Run: headless pygame with SDL's dummy video driver; simulated clock (each Clock.tick advances the game by its frame time, no real sleeping); random seed 0; keys injected as events and as key.get_pressed() state; no mouse input.
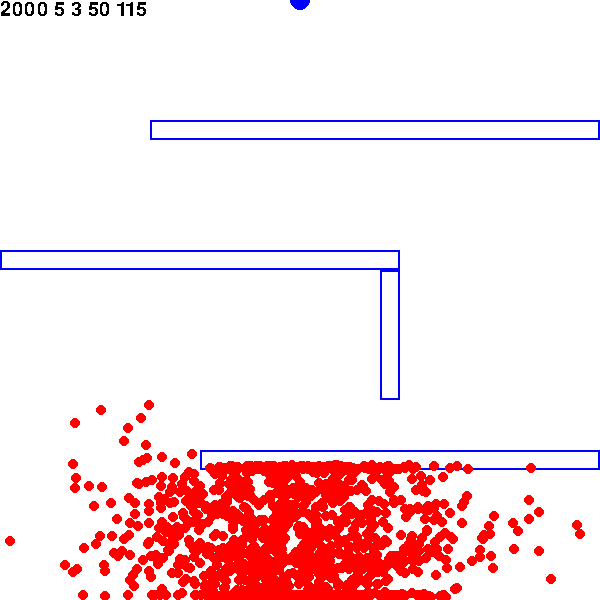
Frame 1 of 4 · flips 1–60 · no input
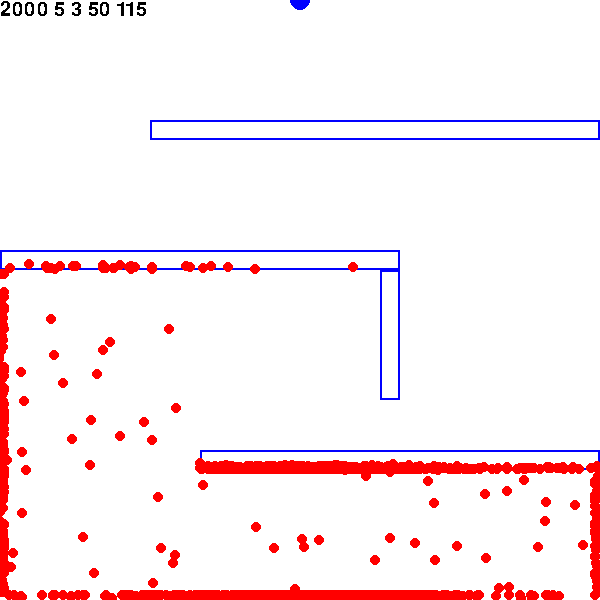
Frame 2 of 4 · flips 61–180 · tapped SPACE, RETURN · held RIGHT (→), D
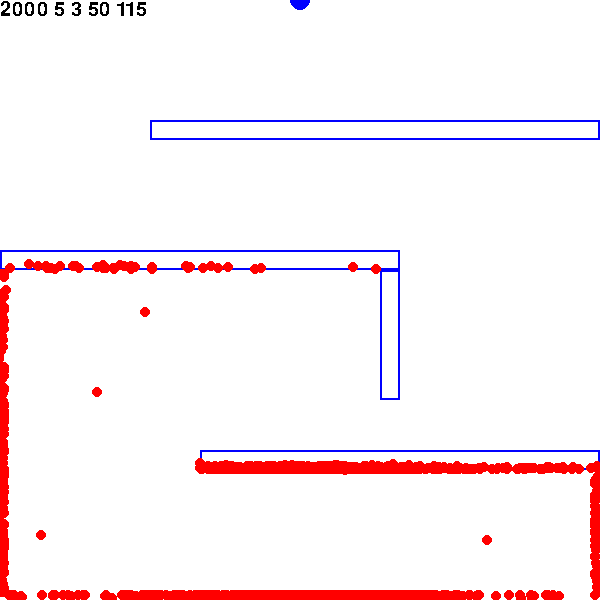
Frame 3 of 4 · flips 181–300 · held DOWN (↓), S
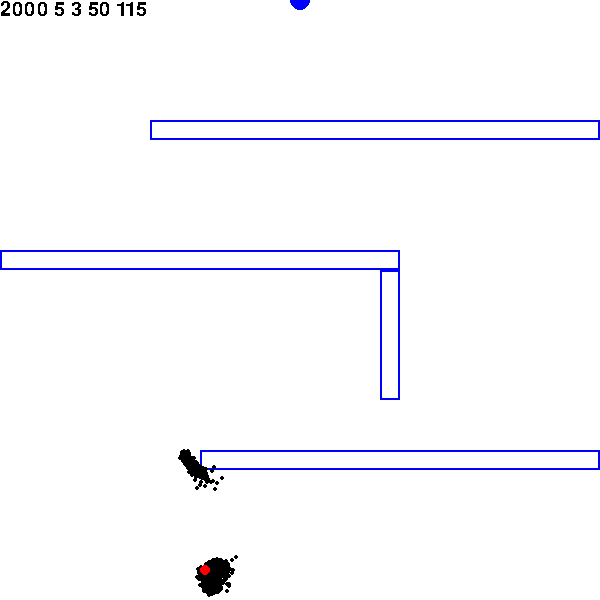
Frame 4 of 4 · flips 301–420 · held LEFT (←), A, UP (↑), W

The pygame program that drew these frames:

# Import library to be able to use draw tools
import random
import pygame
import math
from pygame.math import Vector2


# Increase or decrease by 100 with 1 or 2
NUM_OF_DOTS = 2000

# Increase or decrease by 1 with 3 or 4
VELS_TO_MUTATE = 5

# Increase or decrease by 1 with 5 or 6
LENGTH_PER_MUTATION = 3

# Increase or decrease by 5 with 7 or 8
VARIABILITY = 50

# Increase or decrease by 5 with 9 or 0
TIME_DENOMINATOR = 115

goal = Vector2(300, 0)
seed_boi = 0

VARIABILITY_new = 30
times_with_no_change = 0
prev_best_fitness = 9999
scatter_rate = 0
done = False


def get_seed():
    global seed_boi
    random.seed(seed_boi)
    seed_boi += 1


def make_box(scr, xt, yt, xb, yb):
    bx = Box(scr, xt, yt, xb, yb)
    boxes.append(bx)


def check_box_collisions(box):
    return dot.pos.x >= box.x_top and dot.pos.y >= box.y_top and dot.pos.x <= box.x_bot and dot.pos.y <= box.y_bot


def draw_boxes():
    for box in boxes:
        pygame.draw.rect(screen, BLUE, [box.x_top, box.y_top, box.x_bot - box.x_top, box.y_bot - box.y_top], 2)


class Box:
    def __init__(self, scr, xt, yt, xb, yb):
        self.x_top = xt
        self.y_top = yt
        self.x_bot = xb
        self.y_bot = yb
        pygame.draw.rect(scr, BLUE, [xt, yt, xb - xt, yb - yt], 2)


class Dot:
    def __init__(self, vels=None, new=False, mutate=False):
        self.pos = Vector2(300, 580)
        self.frame = 0
        self.time_to_explore = 60
        self.new = new
        self.dead = False
        self.fitness = 9999999
        self.vel_change_x = 0
        self.vel_change_y = 0
        self.is_best = not mutate
        if self.is_best:
            self.color = [255, 0, 0]
            self.radius = 5
        else:
            self.color = BLACK
            self.radius = 2
        self.velocity = Vector2(random.randint(-100, 100) / 100, random.randint(-100, 100) / 100)
        self.velocities = [self.velocity]
        self.new_vels = []
        self.hit_checkpoint = False
        if vels is not None:
            self.velocities = vels
            if mutate:
                self.mutate()
            self.velocity = self.velocities[0]

    def update(self):
        if self.new and len(self.velocities) > self.frame+scatter_rate:
            self.velocity = self.velocities[self.frame]
            self.new_vels.append(self.velocity)
            self.frame += 1
            if self.pos.distance_to(goal) < 50:
                self.time_to_explore = 1
        else:
            self.velocity = self.change_direction()
            self.new_vels.append(self.velocity)
        self.pos += self.velocity
        if self.pos.distance_to(goal)+time/TIME_DENOMINATOR < self.fitness:
            self.fitness = self.pos.distance_to(goal)+time/TIME_DENOMINATOR

    def draw(self):
        pygame.draw.circle(screen, self.color, [math.floor(self.pos.x), math.floor(self.pos.y)], self.radius)

    def kill(self):
        self.dead = True

    def mutate(self):
        """ Creates one mutation, 40 vels long.
        tmp_vecs = []
        get_seed()
        rand1 = random.randint(1, len(self.velocities)-40)
        get_seed()
        for n in range(0, rand1-1):
            tmp_vecs.append(self.velocities[n])
        for n in range(rand1, rand1 + 40):
            tmp_vecs.append(self.random_vector())
        for n in range(rand1 + 40, len(self.velocities)):
            tmp_vecs.append(self.velocities[n])
            """

        """ Mutates every tenth velocity by 4 velocities """
        tmp_vecs = []
        for n in range(0, len(self.velocities)):
            tmp_vecs.append(self.velocities[n])

        for i in range(VELS_TO_MUTATE):
            get_seed()
            rand1 = random.randint(1, len(self.velocities) - LENGTH_PER_MUTATION)
            for n in range(LENGTH_PER_MUTATION):
                tmp_vecs[rand1 + n] = self.random_vector()
        self.velocities = tmp_vecs

    def change_direction(self):
        return Vector2(random.randint(math.floor(100*self.velocity.x)-VARIABILITY, math.floor(100*self.velocity.x)+VARIABILITY) / 100,
        random.randint(math.floor(100*self.velocity.y)-VARIABILITY, math.floor(100*self.velocity.y)+VARIABILITY) / 100)

    def random_vector(self):
        get_seed()
        return Vector2(random.randint(-200, 200) / 100, random.randint(-200, 200) / 100)


# this is used to load the console
pygame.init()

# setting the size of the frame or specifying a region of an area
boxes = []
size = [600, 600]
screen = pygame.display.set_mode(size)
WHITE = (255, 255, 255)
BLACK = (0, 0, 0)
BLUE = [0, 0, 255]
make_box(screen, 0, 250, 400, 270)
make_box(screen, 150, 120, 600, 140)
make_box(screen, 200, 450, 600, 470)
make_box(screen, 380, 270, 400, 400)
dots = []
best_ever = Dot()
for i in range(0, NUM_OF_DOTS):
    dots.append(Dot())
highest_fitness = 10000
highest_fitness_dot = 0


def get_fitness(dot):
    return dot.fitness


# can use this line to display the title, but not needed for our scope
pygame.display.set_caption("First Prototype")

# this loop is used to keep the window opened until user closes out of window
done = False
clock = pygame.time.Clock()
time = 1

while not done:
    clock.tick(300)
    time += 1
    for event in pygame.event.get():
        if event.type == pygame.QUIT:
            done = True
        if event.type == pygame.KEYDOWN:
            if event.key == pygame.K_1:
                NUM_OF_DOTS += 100
            elif event.key == pygame.K_2:
                if NUM_OF_DOTS > 200:
                    NUM_OF_DOTS -= 100
            elif event.key == pygame.K_3:
                VELS_TO_MUTATE += 1
            elif event.key == pygame.K_4:
                if VELS_TO_MUTATE > 0:
                    VELS_TO_MUTATE -= 1
            elif event.key == pygame.K_5:
                LENGTH_PER_MUTATION += 1
            elif event.key == pygame.K_6:
                if LENGTH_PER_MUTATION > 0:
                    LENGTH_PER_MUTATION -= 1
            elif event.key == pygame.K_7:
                VARIABILITY += 5
            elif event.key == pygame.K_8:
                if VARIABILITY > 0:
                    VARIABILITY -= 5
            elif event.key == pygame.K_9:
                TIME_DENOMINATOR += 5
                best_ever.fitness = 9999
            elif event.key == pygame.K_0:
                if TIME_DENOMINATOR > 0:
                    TIME_DENOMINATOR -= 5
                    best_ever.fitness = 9999

    dead_dots = [dot for dot in dots if dot.dead]
    if len(dead_dots) == len(dots) or time > 30000:
        dots.sort(key=get_fitness)
        if best_ever.fitness - prev_best_fitness < 1:
            times_with_no_change += 1
            if times_with_no_change > 2:
                if scatter_rate < 45:
                    scatter_rate += 15
        else:
            times_with_no_change = 0
            scatter_rate = 0
        if dots[0].pos.distance_to(goal) <= 10:
            scatter_rate = 0
        if dots[0].fitness < best_ever.fitness:
            prev_best_fitness = best_ever.fitness
            best_ever = dots[0]
        print(dots[0].fitness, end=" ")
        print(best_ever.fitness)
        highest_fitness_dot = []
        highest_fitness_dot.append(best_ever)
        highest_fitness_dot.append(dots[0])
        highest_fitness_dot.append(dots[1])
        highest_fitness_dot.append(dots[2])
        highest_fitness_dot.append(dots[3])
        highest_fitness_dot.append(dots[150])
        dots = []
        random.seed(1)
        for i in range(0, NUM_OF_DOTS):
            ran = random.randint(0, 100)
            if ran >= 60:
                dots.append(Dot(best_ever.new_vels, True, True))
            if ran < 60 and ran >= 40:
                dots.append(Dot(highest_fitness_dot[0].new_vels, True, True))
            if ran < 40 and ran >= 25:
                dots.append(Dot(highest_fitness_dot[1].new_vels, True, True))
            if ran < 25 and ran >= 10:
                dots.append(Dot(highest_fitness_dot[2].new_vels, True, True))
            if ran < 10 and ran >= 0:
                dots.append(Dot(highest_fitness_dot[3].new_vels, True, True))
        highest_fitness = 10000
        highest_fitness_dot = 0
        time = 1
        dots.append(Dot(best_ever.new_vels, new=True, mutate=False))

    # this line is used to clear the window and set background color (later background will be a portion
    # of a location on a map)
    screen.fill(WHITE)
    pygame.font.init()
    myfont = pygame.font.SysFont('Comic Sans MS', 30)
    textsurface = myfont.render(str(NUM_OF_DOTS)+" "+str(VELS_TO_MUTATE)+" "+str(LENGTH_PER_MUTATION)+" "+str(VARIABILITY)+" "+str(TIME_DENOMINATOR), False, (0, 0, 0))
    screen.blit(textsurface, (0, 0))
    goal_dot = pygame.draw.circle(screen, BLUE, [300, 0], 10)
    # rect = pygame.draw.rect(screen, BLUE, [0, 250, 400, 20], 2)
    # rect = pygame.draw.rect(screen, BLUE, [200, 450, 400, 20], 2)
    draw_boxes()

    # draw circle
    for dot in dots:
        if dot.pos.x >= 595 or dot.pos.y >= 595 or dot.pos.x <= 5 or dot.pos.y <= 5:
            dot.kill()
        if dot.pos.x >= 400 and dot.pos.y >= 400 and dot.pos.x <= 420 and dot.pos.y <= 450 and dot.hit_checkpoint is False:
            dot.hit_checkpoint = True
            dot.fitness -= 100
        for box in boxes:
            if check_box_collisions(box):
                dot.kill()
        if not dot.dead:
            dot.update()
            dot.draw()
        else:
            dot.draw()

    # this line is used to display the drawings on the screen
    pygame.display.update()

# this line exits the program
pygame.quit()
